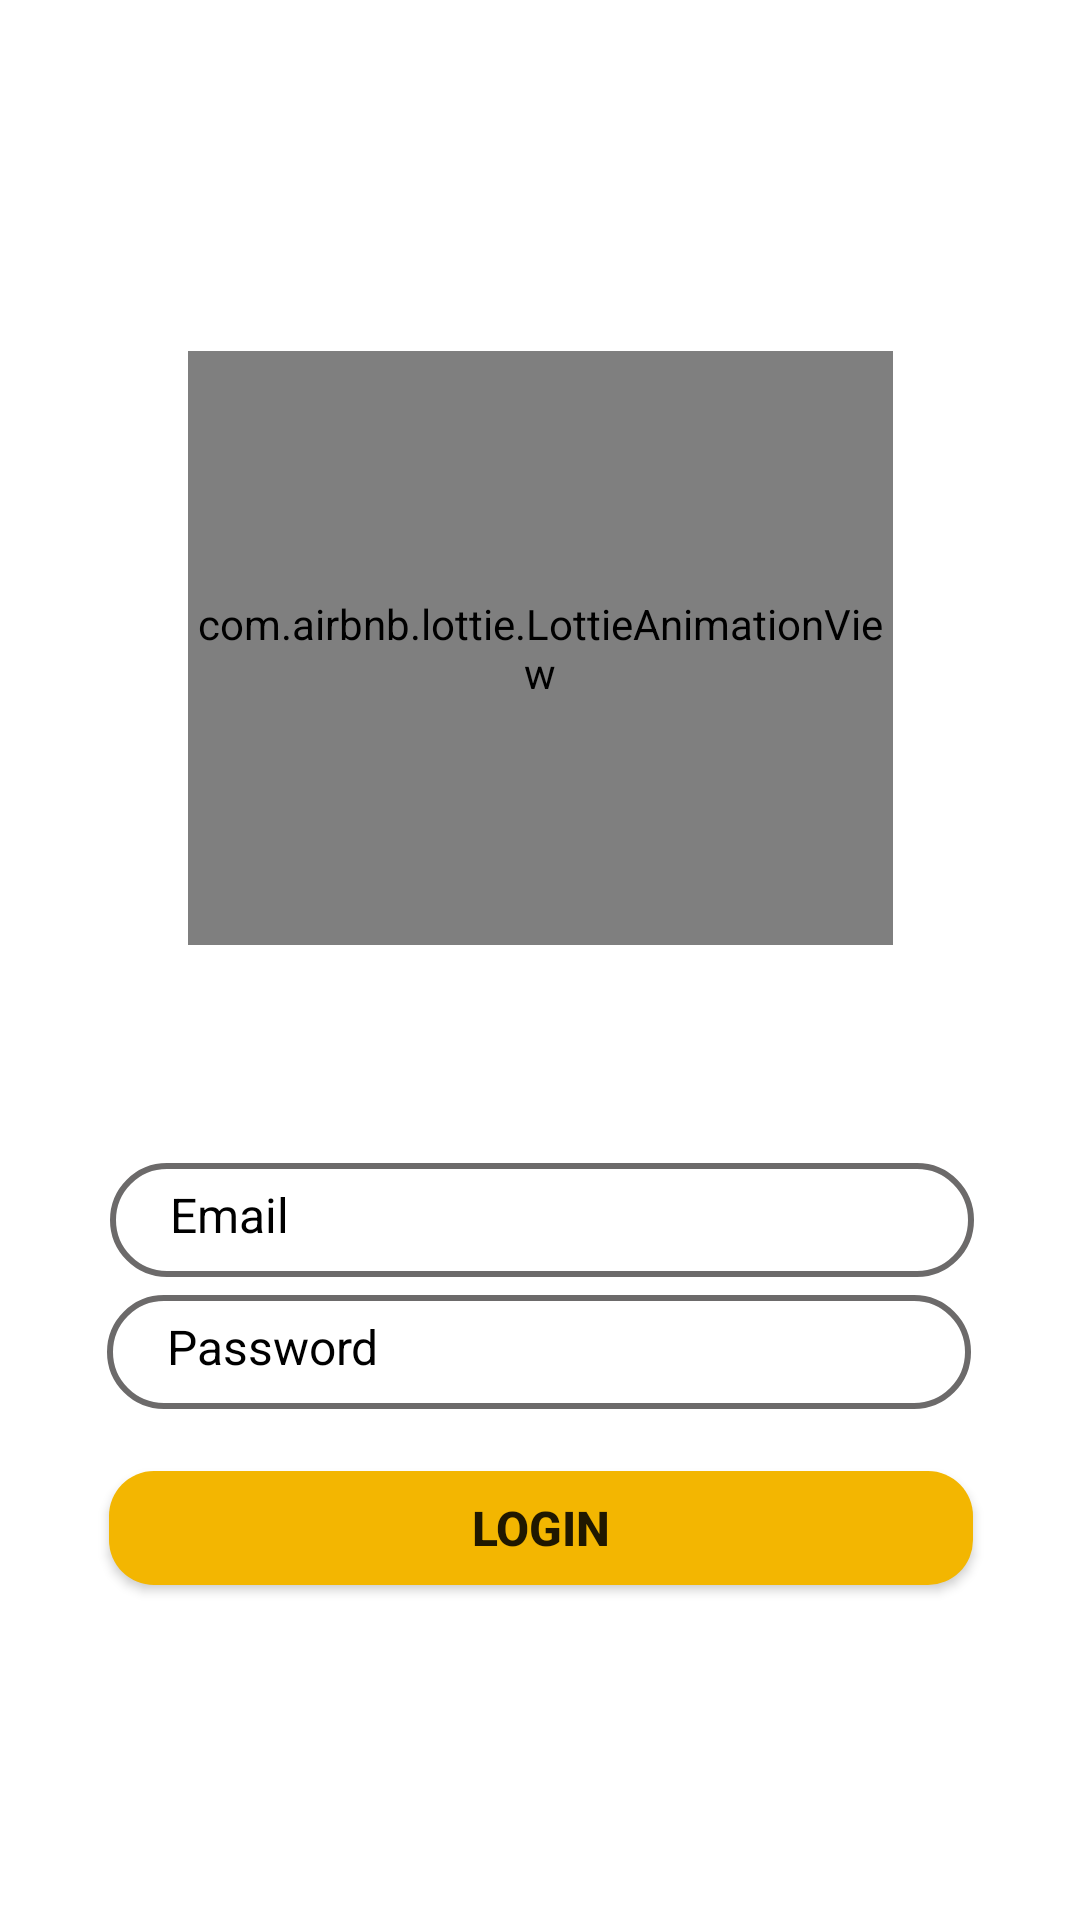

Here is an Android app screen rendered from its layout file. Give the layout XML and the strings, colors and styles it references.
<!-- AndroidManifest.xml: application theme Theme.Chashma99com -->
<!-- res/layout/fragment_loginn.xml -->
<?xml version="1.0" encoding="utf-8"?>
<androidx.constraintlayout.widget.ConstraintLayout xmlns:android="http://schemas.android.com/apk/res/android"
    xmlns:app="http://schemas.android.com/apk/res-auto"
    xmlns:tools="http://schemas.android.com/tools"
    android:layout_width="match_parent"
    android:layout_height="match_parent"
    tools:context=".fragment.LoginnFragment">

    <com.airbnb.lottie.LottieAnimationView
        android:id="@+id/animation_view"
        android:layout_width="235dp"
        android:layout_height="198dp"
        app:layout_constraintBottom_toBottomOf="parent"
        app:layout_constraintEnd_toEndOf="parent"
        app:layout_constraintStart_toStartOf="parent"
        app:layout_constraintTop_toTopOf="parent"
        app:layout_constraintVertical_bias="0.265"
        app:lottie_autoPlay="true"
        app:lottie_loop="true"
        app:lottie_rawRes="@raw/logimnn" />

    <EditText
        android:id="@+id/editText"
        android:layout_width="0dp"
        android:layout_height="38dp"
        android:background="@drawable/edittext_eg"
        android:hint="Email"
        android:paddingLeft="20dp"
        android:paddingTop="10dp"
        android:paddingBottom="10dp"
        android:textColor="@color/black"
        android:textColorHint="@color/black"
        android:textSize="16dp"
        app:layout_constraintBottom_toBottomOf="parent"
        app:layout_constraintEnd_toEndOf="parent"
        app:layout_constraintHorizontal_bias="0.511"
        app:layout_constraintStart_toStartOf="parent"
        app:layout_constraintTop_toTopOf="parent"
        app:layout_constraintVertical_bias="0.644"
        app:layout_constraintWidth_percent=".8" />

    <EditText
        android:id="@+id/editText2"
        android:layout_width="0dp"
        android:layout_height="38dp"
        android:background="@drawable/edittext_eg"
        android:hint="Password"
        android:paddingLeft="20dp"
        android:paddingTop="10dp"
        android:paddingBottom="10dp"
        android:textColor="@color/black"
        android:textColorHint="@color/black"
        android:textSize="16dp"
        app:layout_constraintBottom_toBottomOf="parent"
        app:layout_constraintEnd_toEndOf="parent"
        app:layout_constraintHorizontal_bias="0.494"
        app:layout_constraintStart_toStartOf="parent"
        app:layout_constraintTop_toBottomOf="@+id/editText"
        app:layout_constraintVertical_bias="0.034"
        app:layout_constraintWidth_percent=".8" />

    <androidx.appcompat.widget.AppCompatButton
        android:id="@+id/buttoNn"
        android:layout_width="0dp"
        android:layout_height="38dp"
        android:layout_marginTop="20dp"
        android:background="@drawable/button_bb"
        android:backgroundTint="@color/orangee"
        android:text="Login"
        android:textSize="16sp"
        android:textStyle="bold"
        app:layout_constraintBottom_toBottomOf="parent"
        app:layout_constraintEnd_toEndOf="parent"
        app:layout_constraintHorizontal_bias="0.505"
        app:layout_constraintStart_toStartOf="parent"
        app:layout_constraintTop_toBottomOf="@+id/editText2"
        app:layout_constraintVertical_bias="0.005"
        app:layout_constraintWidth_percent=".8" />

</androidx.constraintlayout.widget.ConstraintLayout>
<!-- resources referenced by this layout -->
<resources>
  <color name="black">#FF000000</color>
  <color name="orangee">#F3B601</color>
  <!-- drawable button_bb (drawable) -->
  <?xml version="1.0" encoding="utf-8"?>
  <shape xmlns:android="http://schemas.android.com/apk/res/android">
      <corners android:radius="15dp" />
      <solid android:color="@color/orangee" />
  </shape>
  <!-- drawable edittext_eg (drawable) -->
  <?xml version="1.0" encoding="utf-8"?>
  <shape xmlns:android="http://schemas.android.com/apk/res/android">
  
      <corners android:radius="20dp" />
  
      <stroke android:width="2dp"
          android:color="#6C6A6A" />
  </shape>
  <style name="Theme.Chashma99com" parent="Theme.MaterialComponents.DayNight.NoActionBar">
          
          <item name="colorPrimary">@color/purple_500</item>
          <item name="colorPrimaryVariant">@color/purple_700</item>
          <item name="colorOnPrimary">@color/white</item>
          
          <item name="colorSecondary">@color/teal_200</item>
          <item name="colorSecondaryVariant">@color/teal_700</item>
          <item name="colorOnSecondary">@color/black</item>
          
          <item name="android:statusBarColor">@color/black</item>
          
      </style>
  <color name="purple_500">#FF6200EE</color>
  <color name="purple_700">#FF3700B3</color>
  <color name="white">#FFFFFFFF</color>
  <color name="teal_200">#FF03DAC5</color>
  <color name="teal_700">#FF018786</color>
</resources>
